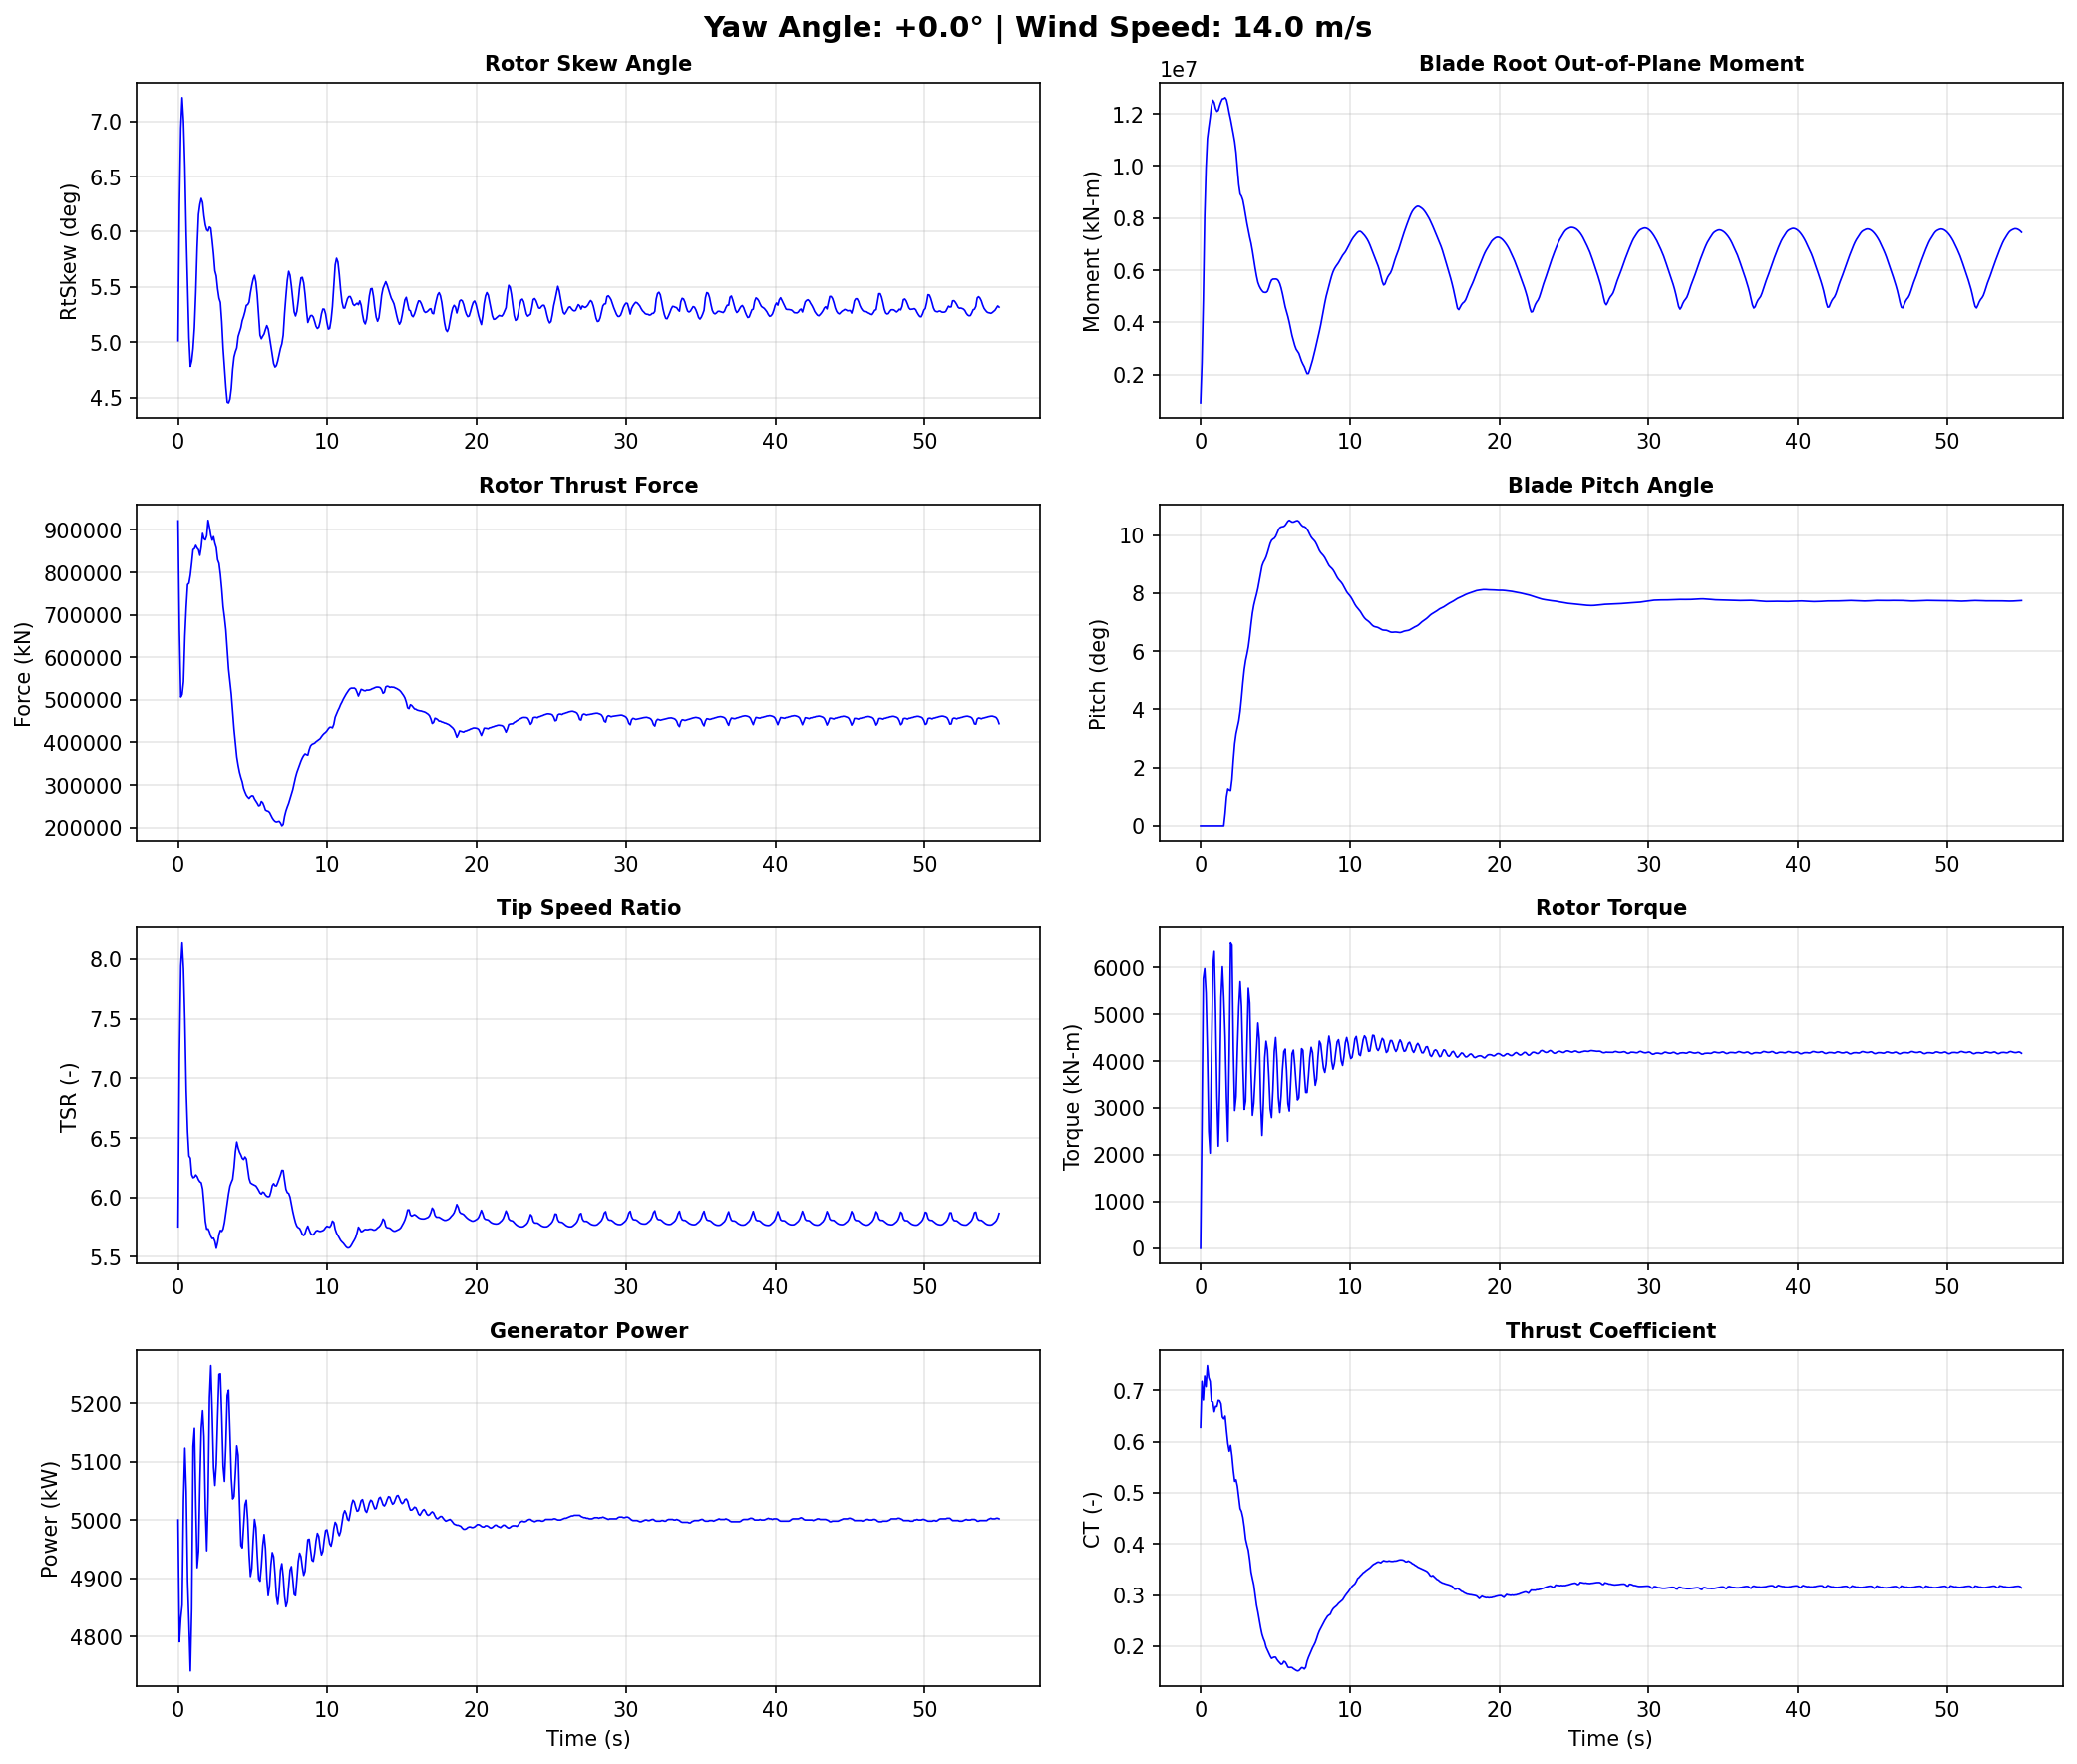

The data file committed next to this chart (first rows):
Time, YawAngle, WindSpeed, BldPitch1, RotSpeed, RtTSR, RotTorq, GenPwr, RtAeroCp, RtAeroCt, RtAeroFxh, B1RootMxr, B1RootMyr, B1RootMzr, RtVAvgxh, RtVAvgyh, RtVAvgzh, RtSkew, YawBrMzp, TwrBsMyt, TwrBsMxt
0.0, 0, 14, 0.0, 12.1, 5.753, 2.049e-15, 5000, 0.4302, 0.6278, 921400, 585.6, 917300, 3153, 13.87, -0.1062, 1.212, 5.013, -1.568e-15, -771.7, 21.52
0.0915, 0, 14, 0.0, 12.0, 7.196, 2632, 4791, 0.4119, 0.7175, 664800, 953600, 2456000, 47490, 11.02, 0.07384, 1.201, 6.234, -209.6, 1354, 292.7
0.183, 0, 14, 0.0, 11.83, 7.943, 5758, 4831, 0.4013, 0.6811, 506600, 2305000, 4858000, -30410, 9.869, 0.2663, 1.171, 6.939, -489.1, 2555, -4674
0.2745, 0, 14, 0.0, 11.85, 8.137, 5972, 4854, 0.4432, 0.7278, 512700, 2799000, 8078000, -9655, 9.607, 0.4275, 1.139, 7.216, -264.6, 1304, -9397
0.366, 0, 14, 0.0, 12.1, 7.919, 5449, 5034, 0.4714, 0.707, 542700, 3249000, 9924000, -65740, 10.04, 0.5735, 1.091, 7.004, -41.58, 3229, -2455
0.4575, 0, 14, 0.0, 12.13, 7.482, 4208, 5123, 0.4755, 0.7481, 649500, 3338000, 11050000, 12980, 10.69, 0.7168, 1.005, 6.589, 82.45, 12500, 3285
0.549, 0, 14, 0.0, 11.94, 6.898, 2496, 5049, 0.4467, 0.7248, 718400, 3437000, 11470000, 18060, 11.43, 0.7868, 0.9036, 5.984, 437.9, 23190, -148.4
0.6405, 0, 14, 0.0, 11.89, 6.552, 2035, 4895, 0.4392, 0.7174, 771300, 3774000, 11850000, 7381, 11.91, 0.806, 0.815, 5.497, 568.3, 32630, 1394
0.732, 0, 14, 0.0, 11.85, 6.349, 4105, 4823, 0.4312, 0.6783, 774500, 4638000, 12290000, -64600, 12.28, 0.8233, 0.7043, 5.042, 319.4, 44520, 8283
0.8235, 0, 14, 0.0, 11.91, 6.331, 6028, 4741, 0.4457, 0.6771, 793600, 5322000, 12520000, -75510, 12.44, 0.9496, 0.4261, 4.781, 32.58, 60470, 4162
0.915, 0, 14, 0.0, 12.08, 6.192, 6340, 4847, 0.4527, 0.6582, 821700, 5551000, 12430000, -70680, 12.84, 1.072, 0.1664, 4.83, 275.9, 75670, -1790
1.006, 0, 14, 0.0, 12.24, 6.166, 5045, 5126, 0.4601, 0.6687, 853600, 4893000, 12200000, -36240, 12.98, 1.118, 0.1001, 4.943, 459.4, 89360, 6619
1.098, 0, 14, 0.0, 12.2, 6.171, 3260, 5157, 0.4532, 0.6684, 855900, 4026000, 12090000, -18270, 13.0, 1.167, 0.0219, 5.132, 486.4, 104200, 16630
1.19, 0, 14, 0.0, 12.12, 6.19, 2184, 5025, 0.4466, 0.6805, 863600, 3796000, 12130000, 13060, 12.94, 1.233, -0.06723, 5.452, 761.0, 119700, 13270
1.281, 0, 14, 0.0, 12.1, 6.176, 3394, 4918, 0.4374, 0.6798, 857200, 4177000, 12310000, 174.9, 12.9, 1.313, -0.172, 5.861, 856.9, 131900, 9567
1.373, 0, 14, 0.0, 12.1, 6.149, 5356, 4946, 0.4312, 0.6738, 853300, 4738000, 12460000, -39960, 12.93, 1.363, -0.2943, 6.156, 548.1, 140700, 13590
1.464, 0, 14, 0.0, 12.18, 6.132, 6012, 5063, 0.4287, 0.648, 840100, 5209000, 12570000, -80370, 13.08, 1.366, -0.4312, 6.248, 462.9, 148600, 14180
1.556, 0, 14, 0.0, 12.36, 6.124, 5372, 5157, 0.433, 0.6443, 860100, 5142000, 12580000, -67930, 13.28, 1.347, -0.5793, 6.302, 552.8, 155400, 10310
1.647, 0, 14, 0.4274, 12.48, 6.071, 4516, 5187, 0.4347, 0.6498, 891800, 4470000, 12620000, -26310, 13.46, 1.283, -0.7331, 6.265, 493.3, 157900, 12710
1.738, 0, 14, 0.9926, 12.39, 5.942, 3208, 5143, 0.4223, 0.6218, 879000, 3697000, 12540000, 399.4, 13.67, 1.183, -0.8755, 6.145, 296.8, 156500, 17570
1.83, 0, 14, 1.27, 12.31, 5.8, 2289, 5020, 0.4108, 0.5963, 876400, 3080000, 12310000, -6936, 13.94, 1.092, -0.9993, 6.062, 286.6, 154400, 16160
1.921, 0, 14, 1.228, 12.4, 5.733, 4145, 4947, 0.4069, 0.581, 886000, 2995000, 12030000, -15500, 14.2, 1.005, -1.109, 6.017, 86.9, 150600, 12170
2.013, 0, 14, 1.21, 12.53, 5.736, 6521, 5039, 0.414, 0.5926, 922800, 3181000, 11790000, 29440, 14.35, 0.9082, -1.206, 6.006, -200.9, 142300, 8459
2.104, 0, 14, 1.592, 12.6, 5.71, 6474, 5209, 0.4099, 0.5723, 906800, 2621000, 11520000, 26640, 14.47, 0.8216, -1.292, 6.043, -404.8, 131800, 5637
2.196, 0, 14, 2.252, 12.72, 5.673, 4269, 5264, 0.403, 0.5441, 887000, 1247000, 11230000, 14810, 14.67, 0.7354, -1.365, 6.032, -256.6, 122000, 7219
2.288, 0, 14, 2.819, 12.83, 5.654, 2944, 5184, 0.3976, 0.5223, 875800, 351000, 10930000, 19200, 14.87, 0.6087, -1.418, 5.923, -231.7, 110800, 11150
2.379, 0, 14, 3.165, 12.79, 5.657, 3241, 5090, 0.3992, 0.5255, 884100, 156100, 10510000, 52780, 14.89, 0.4259, -1.451, 5.801, -487.6, 96690, 8234
2.47, 0, 14, 3.378, 12.77, 5.629, 4269, 5059, 0.3918, 0.5128, 868400, -1877, 9894000, 37170, 14.93, -0.02797, -1.476, 5.647, -463.7, 82960, 1395
2.562, 0, 14, 3.6, 12.87, 5.572, 5158, 5096, 0.3812, 0.4914, 857800, -29510, 9283000, 24110, 15.16, -0.3189, -1.452, 5.6, -408.7, 71010, 743.0
2.654, 0, 14, 3.932, 13.04, 5.621, 5694, 5177, 0.3737, 0.469, 829500, -57200, 8921000, 17470, 15.25, -0.4837, -1.382, 5.483, -550.7, 58410, 2913
2.745, 0, 14, 4.4, 13.17, 5.689, 5165, 5249, 0.3754, 0.4636, 821100, -952900, 8836000, 38120, 15.26, -0.6365, -1.294, 5.399, -322.8, 45320, -440.5
2.837, 0, 14, 4.919, 13.23, 5.723, 3926, 5250, 0.3682, 0.4518, 795400, -2026000, 8688000, 45800, 15.21, -0.7916, -1.187, 5.36, -161.3, 35440, -2791
2.928, 0, 14, 5.366, 13.22, 5.714, 2968, 5178, 0.3532, 0.4331, 761100, -2648000, 8413000, 57400, 15.19, -0.8905, -1.052, 5.186, -136.8, 28120, 1893
3.019, 0, 14, 5.678, 13.2, 5.734, 3145, 5092, 0.3365, 0.4094, 719300, -3026000, 8094000, 40450, 15.19, -0.9472, -0.9104, 4.944, -109.8, 20490, 3923
3.111, 0, 14, 5.9, 13.25, 5.789, 4363, 5066, 0.3294, 0.3977, 694200, -2978000, 7795000, 39120, 15.13, -0.9967, -0.7735, 4.765, -99.92, 14090, -2063
3.203, 0, 14, 6.15, 13.36, 5.869, 5554, 5128, 0.323, 0.3876, 664700, -2594000, 7520000, 40800, 15.0, -1.028, -0.6292, 4.593, -203.2, 11350, -5203
3.294, 0, 14, 6.511, 13.43, 5.947, 5239, 5213, 0.3103, 0.3687, 620300, -2742000, 7263000, 29250, 14.86, -1.051, -0.4875, 4.457, -305.2, 10590, -560.0
3.385, 0, 14, 6.937, 13.49, 6.031, 3753, 5222, 0.295, 0.3451, 572300, -3164000, 7033000, 14100, 14.75, -1.092, -0.3536, 4.451, -294.6, 10260, 3179
3.477, 0, 14, 7.312, 13.51, 6.095, 2842, 5150, 0.2858, 0.332, 542800, -3258000, 6743000, 23540, 14.64, -1.127, -0.2213, 4.485, -168.7, 11580, 2440
3.568, 0, 14, 7.583, 13.46, 6.127, 3101, 5072, 0.2739, 0.32, 513100, -3181000, 6411000, 22340, 14.5, -1.159, -0.08897, 4.584, -222.9, 15320, 2666
3.66, 0, 14, 7.782, 13.38, 6.154, 3675, 5036, 0.2551, 0.2994, 470900, -2957000, 6076000, 8286, 14.35, -1.193, 0.04584, 4.755, -277.8, 20150, 4840
3.752, 0, 14, 7.962, 13.42, 6.251, 4263, 5040, 0.2406, 0.2801, 430300, -2583000, 5778000, -4676, 14.19, -1.192, 0.1912, 4.866, -255.9, 24840, 5184
3.843, 0, 14, 8.168, 13.51, 6.386, 4813, 5081, 0.2319, 0.2669, 398200, -2426000, 5536000, -4233, 13.98, -1.15, 0.349, 4.914, -398.8, 30180, 4146
3.934, 0, 14, 8.43, 13.52, 6.466, 4469, 5127, 0.2195, 0.2515, 365700, -2461000, 5394000, -1178, 13.8, -1.029, 0.6074, 4.948, -386.5, 36640, 5340
4.026, 0, 14, 8.713, 13.47, 6.416, 3141, 5111, 0.2055, 0.2363, 345800, -2574000, 5292000, -7558, 13.84, -0.8387, 0.8908, 5.051, -83.71, 42640, 9054
4.117, 0, 14, 8.934, 13.43, 6.381, 2413, 5027, 0.1937, 0.2234, 329400, -2532000, 5215000, -17950, 13.9, -0.7129, 1.012, 5.09, 49.86, 47350, 11840
4.209, 0, 14, 9.06, 13.37, 6.358, 3089, 4956, 0.1852, 0.2149, 317300, -1865000, 5161000, -18690, 13.9, -0.6193, 1.084, 5.131, 131.1, 52070, 10940
4.301, 0, 14, 9.143, 13.31, 6.329, 4075, 4952, 0.1782, 0.2085, 307300, -945300, 5148000, -22070, 13.89, -0.5189, 1.152, 5.195, 193.5, 57170, 8437
4.392, 0, 14, 9.247, 13.32, 6.319, 4424, 4990, 0.1689, 0.1981, 292000, -380900, 5150000, -34650, 13.89, -0.4274, 1.198, 5.231, 188.7, 60520, 8920
4.484, 0, 14, 9.391, 13.37, 6.341, 4234, 5026, 0.1647, 0.1922, 283300, 12120, 5192000, -39940, 13.89, -0.3465, 1.235, 5.276, 260.7, 61390, 11340
4.575, 0, 14, 9.559, 13.36, 6.324, 3675, 5034, 0.1594, 0.1859, 275800, 232500, 5327000, -35770, 13.94, -0.244, 1.278, 5.333, 372.7, 61950, 11040
4.667, 0, 14, 9.713, 13.29, 6.243, 2980, 5000, 0.154, 0.1806, 271500, 237800, 5504000, -34080, 14.03, -0.1262, 1.305, 5.34, 383.8, 62160, 9886
4.758, 0, 14, 9.814, 13.21, 6.16, 2794, 4941, 0.1494, 0.1761, 268300, 479600, 5622000, -38540, 14.12, 0.008094, 1.326, 5.362, 271.6, 59980, 11530
4.849, 0, 14, 9.859, 13.16, 6.124, 3387, 4903, 0.1511, 0.1776, 272400, 1016000, 5658000, -42970, 14.18, 0.1682, 1.341, 5.446, 72.68, 56130, 11810
4.941, 0, 14, 9.888, 13.14, 6.115, 4207, 4917, 0.1527, 0.1786, 274700, 1648000, 5660000, -47290, 14.19, 0.3284, 1.33, 5.514, -105.8, 52350, 7662
5.032, 0, 14, 9.95, 13.16, 6.109, 4503, 4966, 0.1532, 0.1784, 274200, 2271000, 5663000, -48970, 14.19, 0.4811, 1.298, 5.571, -205.3, 47960, 5056
5.124, 0, 14, 10.06, 13.16, 6.102, 4018, 5001, 0.1497, 0.1738, 267100, 2597000, 5651000, -56160, 14.19, 0.637, 1.239, 5.606, -258.7, 41910, 7097
5.215, 0, 14, 10.17, 13.13, 6.097, 3221, 4987, 0.1476, 0.1703, 262000, 2755000, 5599000, -62630, 14.19, 0.7638, 1.148, 5.547, -316.6, 35140, 7923
5.307, 0, 14, 10.25, 13.08, 6.08, 2902, 4939, 0.1456, 0.1673, 257000, 3138000, 5489000, -61790, 14.18, 0.8626, 1.035, 5.427, -365.7, 28940, 5081
5.399, 0, 14, 10.28, 13.0, 6.06, 3262, 4899, 0.1436, 0.1645, 251000, 3576000, 5320000, -62960, 14.14, 0.9734, 0.8611, 5.252, -349.5, 22940, 3216
... 542 more rows
